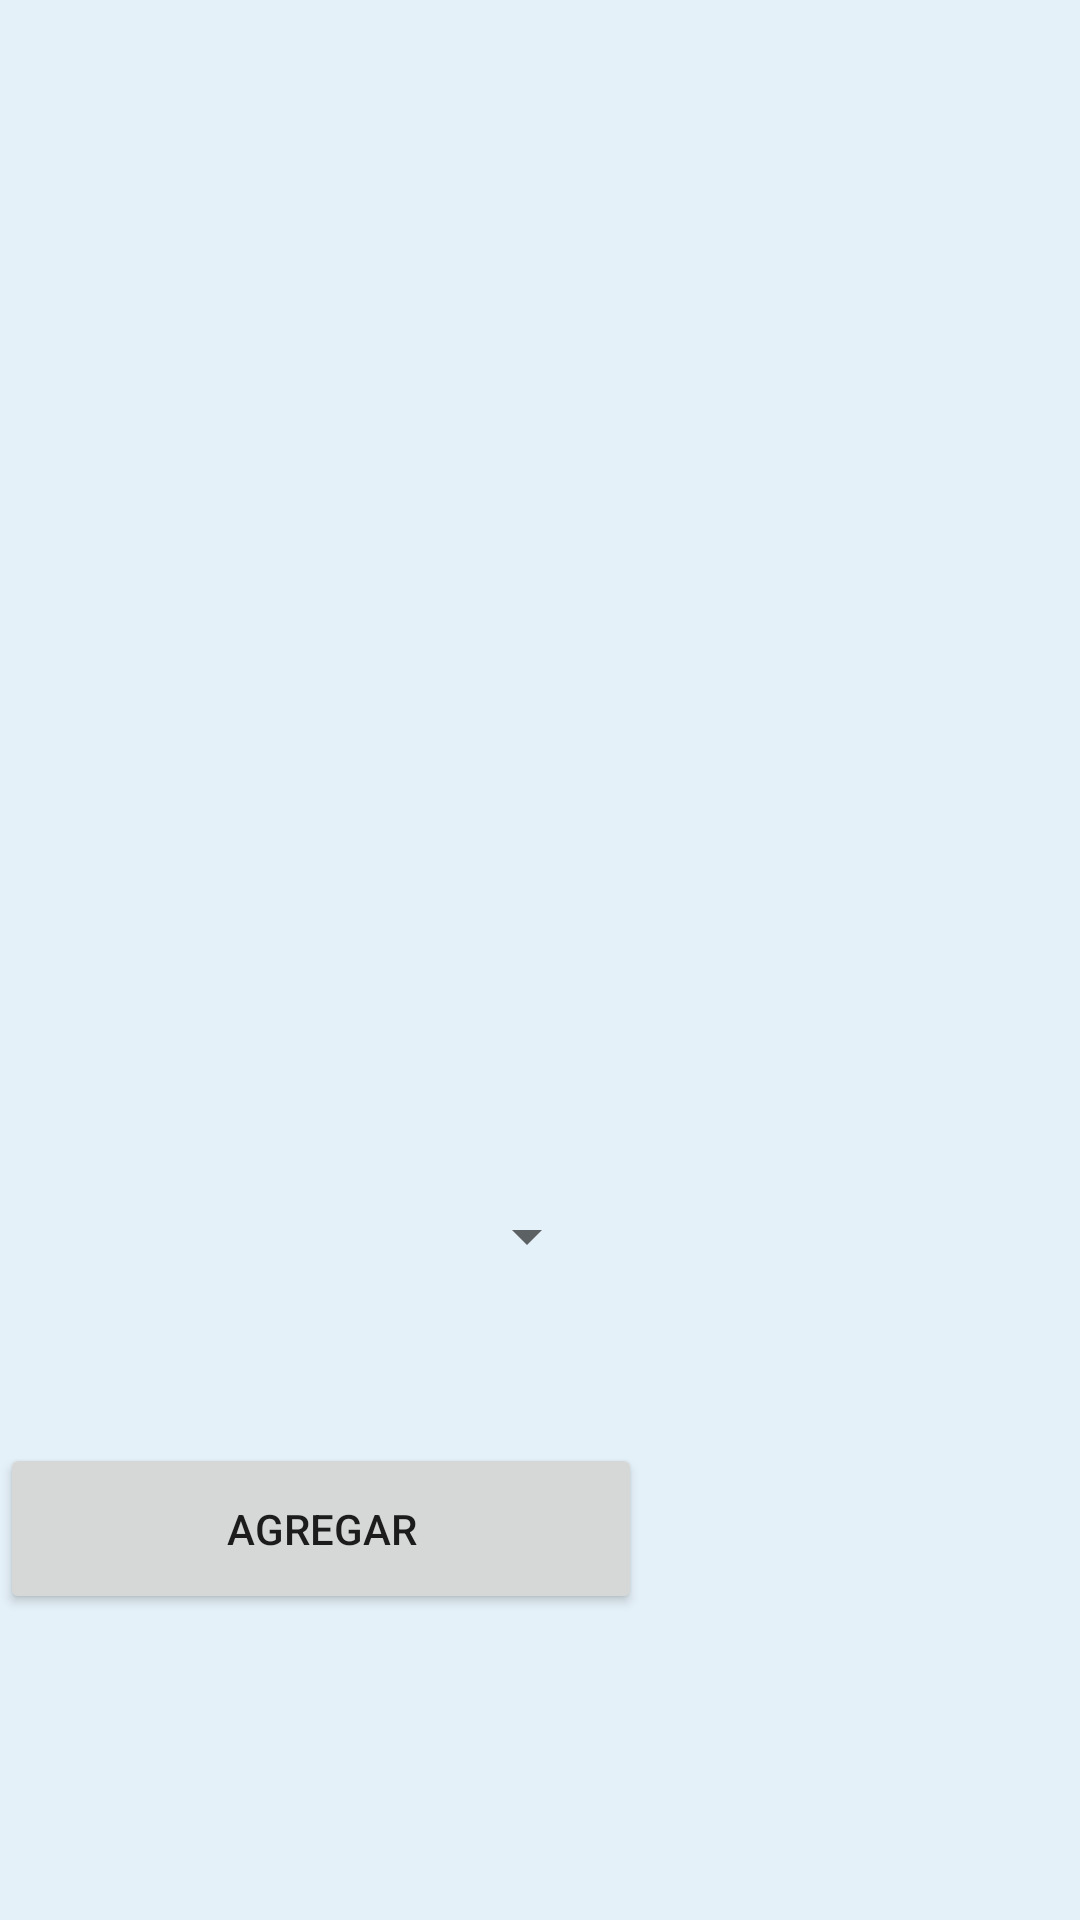

The Android layout XML behind this screen, and the referenced resources:
<!-- AndroidManifest.xml: application theme AppTheme -->
<!-- res/layout/activity_materias.xml -->
<?xml version="1.0" encoding="utf-8"?>
<android.support.constraint.ConstraintLayout xmlns:android="http://schemas.android.com/apk/res/android"
    xmlns:app="http://schemas.android.com/apk/res-auto"
    xmlns:tools="http://schemas.android.com/tools"
    android:layout_width="match_parent"
    android:layout_height="match_parent"
    tools:context=".materiasActivity">

    <LinearLayout
        android:layout_width="match_parent"
        android:layout_height="match_parent"
        android:orientation="vertical">

        <ListView
            android:id="@+id/materias_list"
            android:layout_width="400dp"
            android:layout_height="400dp" >

        </ListView>

        <LinearLayout
            android:layout_width="399dp"
            android:layout_height="81dp"
            android:orientation="horizontal">

            <Spinner
                android:id="@+id/spinner_materia"
                android:layout_width="match_parent"
                android:layout_height="wrap_content"
                android:layout_weight="1" />

            <Spinner
                android:id="@+id/spinner_escolaridad"
                android:layout_width="match_parent"
                android:layout_height="wrap_content"
                android:layout_weight="1" />
        </LinearLayout>

        <Button
            android:id="@+id/button_agregar"
            android:layout_width="214dp"
            android:layout_height="57dp"
            android:text="@string/Agregar" />
    </LinearLayout>

</android.support.constraint.ConstraintLayout>
<!-- resources referenced by this layout -->
<resources>
  <string name="Agregar">Agregar</string>
  <style name="AppTheme" parent="Theme.AppCompat.Light.NoActionBar">
          <item name="android:windowBackground">@color/white_opaque</item>
  
      
          <item name="colorPrimary">@color/colorPrimary</item>
          <item name="colorPrimaryDark">@color/colorPrimaryDark</item>
          <item name="colorAccent">@color/colorPrimaryDark</item>
      </style>
  <color name="white_opaque">#E5F1F9</color>
  <color name="colorPrimary">#42a5f5</color>
  <color name="colorPrimaryDark">#1a237e</color>
</resources>
